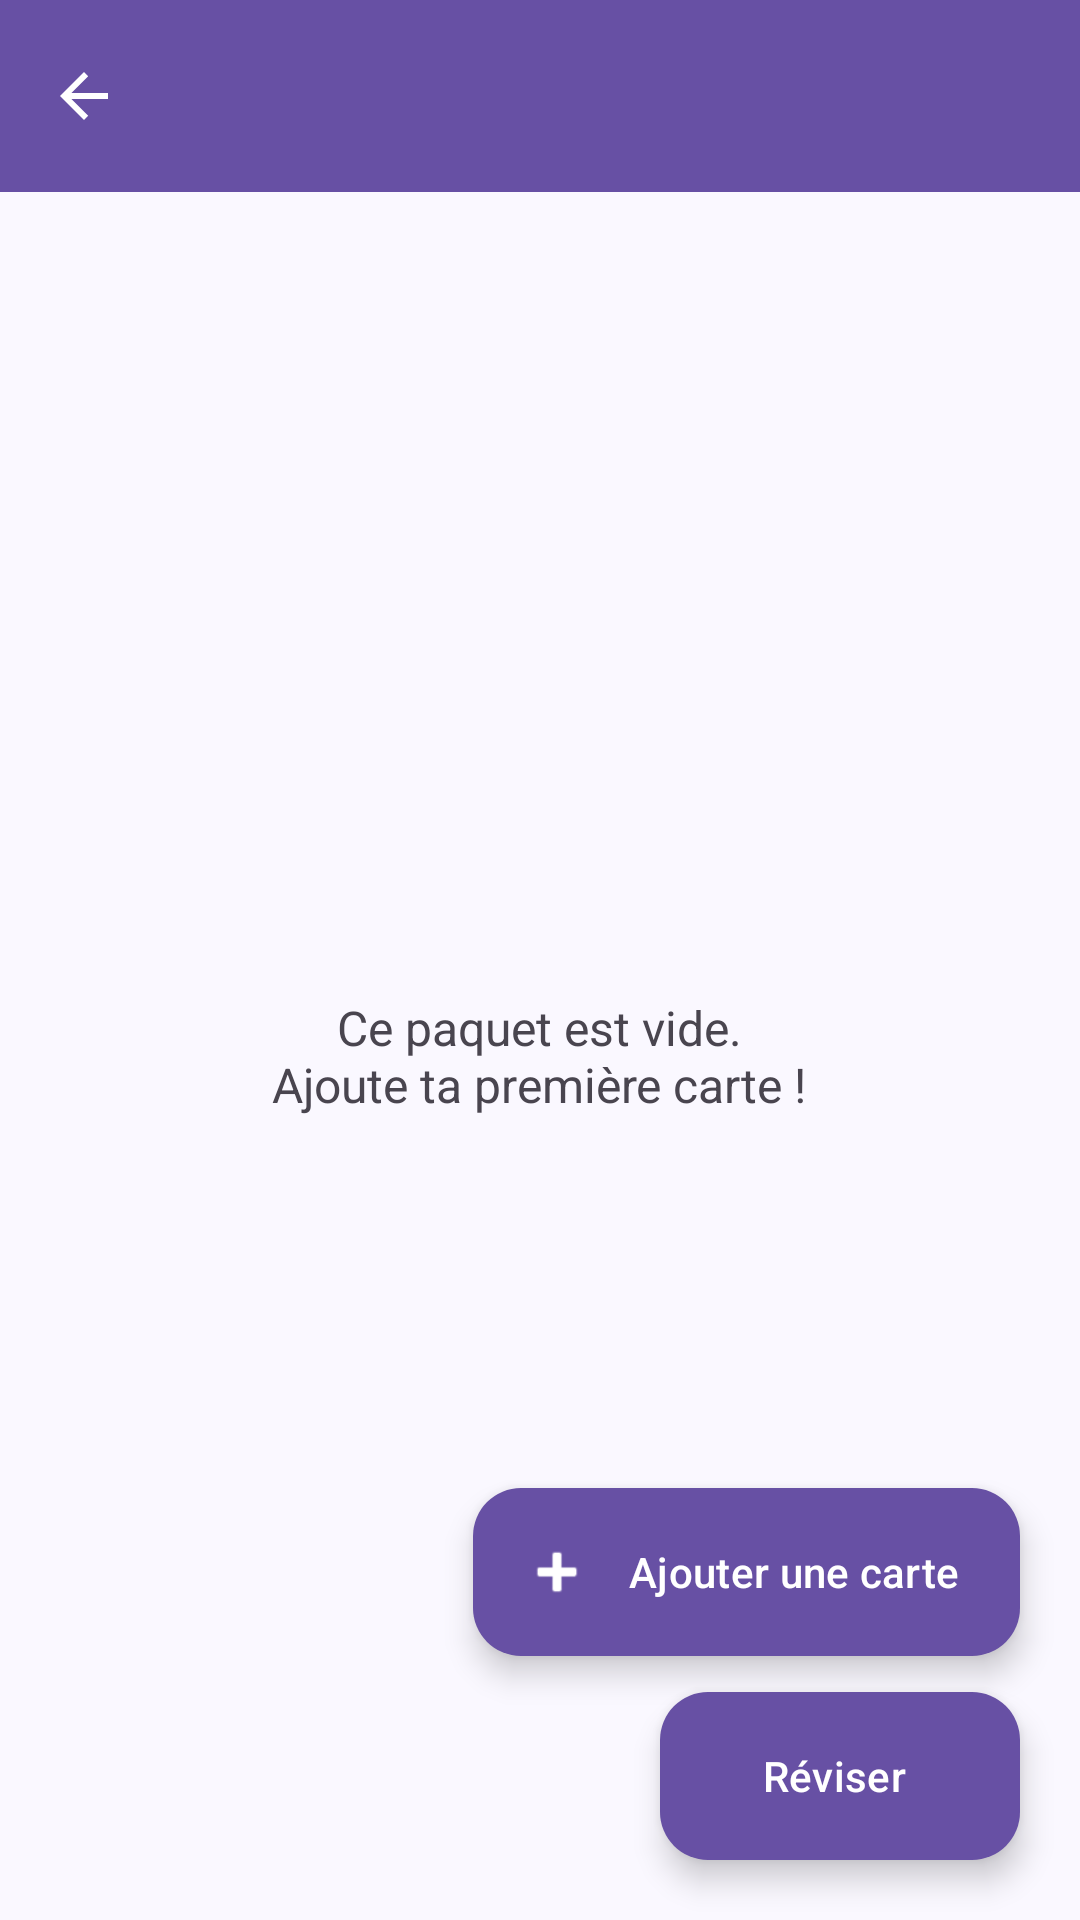

Android layout source for this screen:
<!-- AndroidManifest.xml: application theme Theme.QuizRevise -->
<!-- res/layout/activity_deck.xml -->
<?xml version="1.0" encoding="utf-8"?>
<androidx.coordinatorlayout.widget.CoordinatorLayout
    xmlns:android="http://schemas.android.com/apk/res/android"
    xmlns:app="http://schemas.android.com/apk/res-auto"
    android:layout_width="match_parent"
    android:layout_height="match_parent"
    android:background="@color/background">

    <LinearLayout
        android:layout_width="match_parent"
        android:layout_height="match_parent"
        android:orientation="vertical">

        <com.google.android.material.appbar.MaterialToolbar
            android:id="@+id/toolbar"
            android:layout_width="match_parent"
            android:layout_height="?attr/actionBarSize"
            android:background="@color/purple_primary"
            app:titleTextColor="@color/white"
            app:navigationIcon="?attr/homeAsUpIndicator"
            app:navigationIconTint="@color/white" />

        <FrameLayout
            android:layout_width="match_parent"
            android:layout_height="match_parent">

            <androidx.recyclerview.widget.RecyclerView
                android:id="@+id/cardsList"
                android:layout_width="match_parent"
                android:layout_height="match_parent"
                android:clipToPadding="false"
                android:paddingBottom="160dp" />

            <TextView
                android:id="@+id/emptyState"
                android:layout_width="wrap_content"
                android:layout_height="wrap_content"
                android:layout_gravity="center"
                android:gravity="center"
                android:padding="32dp"
                android:text="@string/empty_deck"
                android:textColor="@color/on_surface_variant"
                android:textSize="16sp" />
        </FrameLayout>
    </LinearLayout>

    <com.google.android.material.floatingactionbutton.ExtendedFloatingActionButton
        android:id="@+id/fabAddCard"
        android:layout_width="wrap_content"
        android:layout_height="wrap_content"
        android:layout_gravity="bottom|end"
        android:layout_marginEnd="20dp"
        android:layout_marginBottom="88dp"
        android:contentDescription="@string/add_card"
        android:text="@string/add_card"
        android:textColor="@color/white"
        app:backgroundTint="@color/purple_primary"
        app:icon="@android:drawable/ic_input_add"
        app:iconTint="@color/white" />

    <com.google.android.material.floatingactionbutton.ExtendedFloatingActionButton
        android:id="@+id/fabStudy"
        android:layout_width="wrap_content"
        android:layout_height="wrap_content"
        android:layout_gravity="bottom|end"
        android:layout_margin="20dp"
        android:contentDescription="@string/study"
        android:text="@string/study"
        android:textColor="@color/white"
        app:backgroundTint="@color/purple_primary" />
</androidx.coordinatorlayout.widget.CoordinatorLayout>
<!-- resources referenced by this layout -->
<resources>
  <color name="background">#FAF8FF</color>
  <color name="on_surface_variant">#49454F</color>
  <color name="purple_primary">#6750A4</color>
  <color name="white">#FFFFFF</color>
  <string name="add_card">Ajouter une carte</string>
  <string name="empty_deck">Ce paquet est vide.\nAjoute ta première carte !</string>
  <string name="study">Réviser</string>
  <style name="Theme.QuizRevise" parent="Theme.Material3.DayNight.NoActionBar">
          <item name="colorPrimary">@color/purple_primary</item>
          <item name="colorOnPrimary">@color/white</item>
          <item name="colorPrimaryContainer">@color/purple_container</item>
          <item name="colorOnPrimaryContainer">@color/purple_dark</item>
          <item name="colorSurface">@color/surface</item>
          <item name="colorOnSurface">@color/on_surface</item>
          <item name="colorOnSurfaceVariant">@color/on_surface_variant</item>
          <item name="colorOutline">@color/outline</item>
          <item name="android:colorBackground">@color/background</item>
          <item name="android:statusBarColor">@color/purple_dark</item>
      </style>
  <color name="purple_container">#EADDFF</color>
  <color name="purple_dark">#381E72</color>
  <color name="surface">#FFFFFF</color>
  <color name="on_surface">#1D1B20</color>
  <color name="outline">#79747E</color>
</resources>
